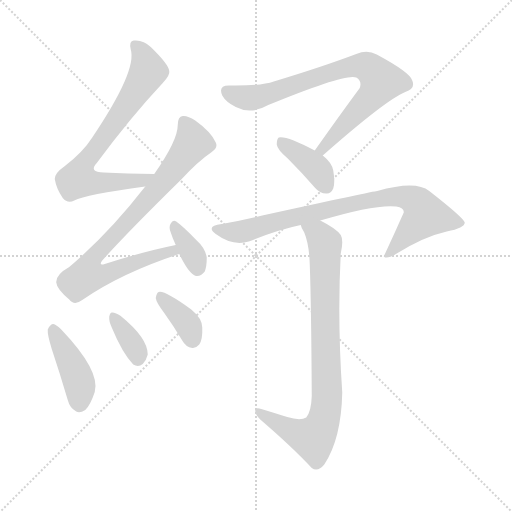
t = 0.00 s
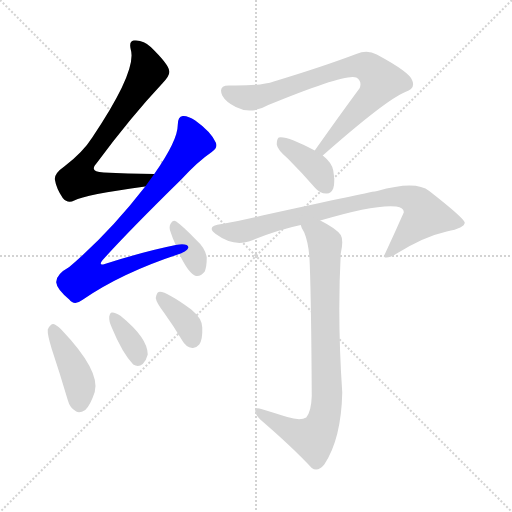
t = 1.45 s
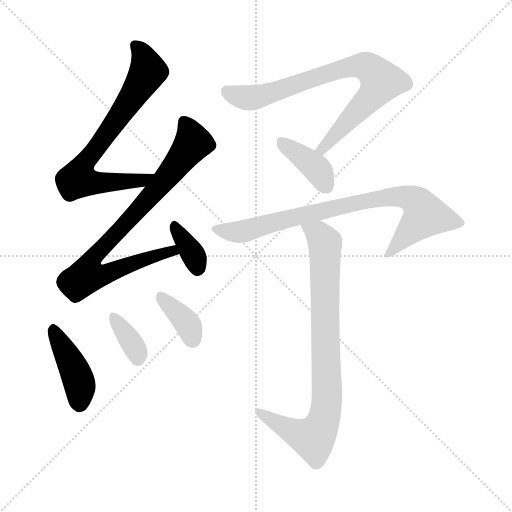
t = 2.90 s
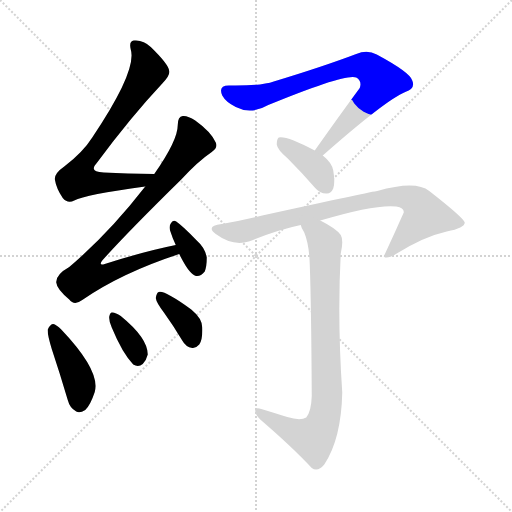
t = 4.34 s
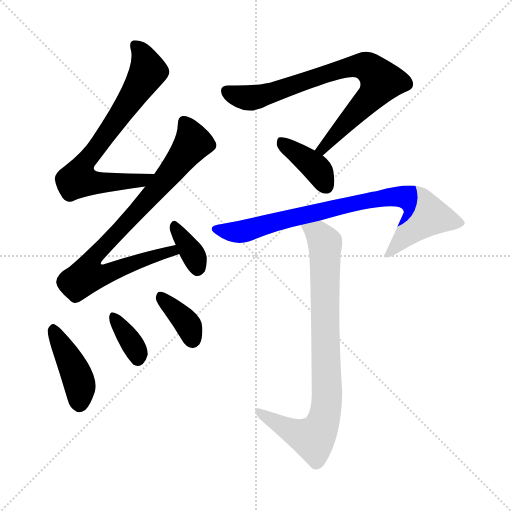
t = 5.79 s
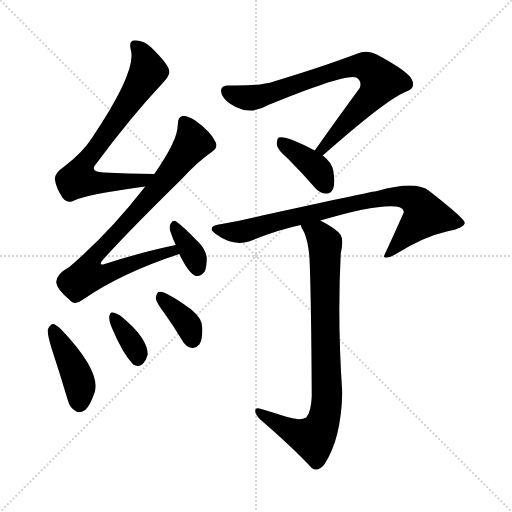
t = 7.24 s

The animated SVG that drew these frames (rendered in a browser with its animation timeline set to each time). Animation: 10 CSS @keyframes rules; one cycle of 7.24 s.

<svg version="1.1" viewBox="0 0 1024 1024" xmlns="http://www.w3.org/2000/svg">
  <g stroke="lightgray" stroke-dasharray="1,1" stroke-width="1" transform="scale(4, 4)">
    <line x1="0" y1="0" x2="256" y2="256"></line>
    <line x1="256" y1="0" x2="0" y2="256"></line>
    <line x1="128" y1="0" x2="128" y2="256"></line>
    <line x1="0" y1="128" x2="256" y2="128"></line>
  </g>
<g transform="scale(1, -1) translate(0, -900)">
   <style type="text/css">
    @keyframes keyframes0 {
      from {
       stroke: blue;
       stroke-dashoffset: 720;
       stroke-width: 128;
       }
       70% {
       animation-timing-function: step-end;
       stroke: blue;
       stroke-dashoffset: 0;
       stroke-width: 128;
       }
       to {
       stroke: black;
       stroke-width: 1024;
       }
       }
       #make-me-a-hanzi-animation-0 {
         animation: keyframes0 0.835938s both;
         animation-delay: 0.000000s;
         animation-timing-function: linear;
       }
    @keyframes keyframes1 {
      from {
       stroke: blue;
       stroke-dashoffset: 818;
       stroke-width: 128;
       }
       73% {
       animation-timing-function: step-end;
       stroke: blue;
       stroke-dashoffset: 0;
       stroke-width: 128;
       }
       to {
       stroke: black;
       stroke-width: 1024;
       }
       }
       #make-me-a-hanzi-animation-1 {
         animation: keyframes1 0.915690s both;
         animation-delay: 0.835938s;
         animation-timing-function: linear;
       }
    @keyframes keyframes2 {
      from {
       stroke: blue;
       stroke-dashoffset: 351;
       stroke-width: 128;
       }
       53% {
       animation-timing-function: step-end;
       stroke: blue;
       stroke-dashoffset: 0;
       stroke-width: 128;
       }
       to {
       stroke: black;
       stroke-width: 1024;
       }
       }
       #make-me-a-hanzi-animation-2 {
         animation: keyframes2 0.535645s both;
         animation-delay: 1.751628s;
         animation-timing-function: linear;
       }
    @keyframes keyframes3 {
      from {
       stroke: blue;
       stroke-dashoffset: 417;
       stroke-width: 128;
       }
       58% {
       animation-timing-function: step-end;
       stroke: blue;
       stroke-dashoffset: 0;
       stroke-width: 128;
       }
       to {
       stroke: black;
       stroke-width: 1024;
       }
       }
       #make-me-a-hanzi-animation-3 {
         animation: keyframes3 0.589355s both;
         animation-delay: 2.287272s;
         animation-timing-function: linear;
       }
    @keyframes keyframes4 {
      from {
       stroke: blue;
       stroke-dashoffset: 353;
       stroke-width: 128;
       }
       53% {
       animation-timing-function: step-end;
       stroke: blue;
       stroke-dashoffset: 0;
       stroke-width: 128;
       }
       to {
       stroke: black;
       stroke-width: 1024;
       }
       }
       #make-me-a-hanzi-animation-4 {
         animation: keyframes4 0.537272s both;
         animation-delay: 2.876628s;
         animation-timing-function: linear;
       }
    @keyframes keyframes5 {
      from {
       stroke: blue;
       stroke-dashoffset: 366;
       stroke-width: 128;
       }
       54% {
       animation-timing-function: step-end;
       stroke: blue;
       stroke-dashoffset: 0;
       stroke-width: 128;
       }
       to {
       stroke: black;
       stroke-width: 1024;
       }
       }
       #make-me-a-hanzi-animation-5 {
         animation: keyframes5 0.547852s both;
         animation-delay: 3.413900s;
         animation-timing-function: linear;
       }
    @keyframes keyframes6 {
      from {
       stroke: blue;
       stroke-dashoffset: 777;
       stroke-width: 128;
       }
       72% {
       animation-timing-function: step-end;
       stroke: blue;
       stroke-dashoffset: 0;
       stroke-width: 128;
       }
       to {
       stroke: black;
       stroke-width: 1024;
       }
       }
       #make-me-a-hanzi-animation-6 {
         animation: keyframes6 0.882324s both;
         animation-delay: 3.961751s;
         animation-timing-function: linear;
       }
    @keyframes keyframes7 {
      from {
       stroke: blue;
       stroke-dashoffset: 386;
       stroke-width: 128;
       }
       56% {
       animation-timing-function: step-end;
       stroke: blue;
       stroke-dashoffset: 0;
       stroke-width: 128;
       }
       to {
       stroke: black;
       stroke-width: 1024;
       }
       }
       #make-me-a-hanzi-animation-7 {
         animation: keyframes7 0.564128s both;
         animation-delay: 4.844076s;
         animation-timing-function: linear;
       }
    @keyframes keyframes8 {
      from {
       stroke: blue;
       stroke-dashoffset: 807;
       stroke-width: 128;
       }
       72% {
       animation-timing-function: step-end;
       stroke: blue;
       stroke-dashoffset: 0;
       stroke-width: 128;
       }
       to {
       stroke: black;
       stroke-width: 1024;
       }
       }
       #make-me-a-hanzi-animation-8 {
         animation: keyframes8 0.906738s both;
         animation-delay: 5.408203s;
         animation-timing-function: linear;
       }
    @keyframes keyframes9 {
      from {
       stroke: blue;
       stroke-dashoffset: 828;
       stroke-width: 128;
       }
       73% {
       animation-timing-function: step-end;
       stroke: blue;
       stroke-dashoffset: 0;
       stroke-width: 128;
       }
       to {
       stroke: black;
       stroke-width: 1024;
       }
       }
       #make-me-a-hanzi-animation-9 {
         animation: keyframes9 0.923828s both;
         animation-delay: 6.314941s;
         animation-timing-function: linear;
       }
</style>
<path d="M 308.5 552.0 Q 253.5 553.0 207.5 555.0 Q 176.5 556.0 193.5 574.0 Q 262.5 667.0 325.5 734.0 Q 340.5 750.0 338.5 758.0 Q 337.5 771.0 301.5 806.0 Q 286.5 821.0 267.5 819.0 Q 257.5 818.0 261.5 801.0 Q 274.5 759.0 184.5 625.0 Q 165.5 595.0 128.5 567.0 Q 109.5 554.0 109.5 542.0 Q 112.5 523.0 125.5 504.0 Q 135.5 492.0 148.5 499.0 Q 170.5 511.0 290.5 527.0 C 320.5 531.0 338.5 551.0 308.5 552.0 Z" fill="lightgray"></path> 
<path d="M 351.5 410.0 Q 287.5 397.0 209.5 372.0 Q 196.5 368.0 204.5 379.0 Q 252.5 433.0 362.5 541.0 Q 395.5 577.0 423.5 596.0 Q 436.5 605.0 431.5 615.0 Q 422.5 636.0 390.5 659.0 Q 375.5 669.0 365.5 668.0 Q 355.5 667.0 355.5 650.0 Q 355.5 619.0 308.5 552.0 L 290.5 527.0 Q 217.5 433.0 138.5 366.0 Q 111.5 351.0 112.5 335.0 Q 113.5 322.0 138.5 301.0 Q 148.5 288.0 164.5 300.0 Q 242.5 354.0 358.5 392.0 C 386.5 402.0 380.5 416.0 351.5 410.0 Z" fill="lightgray"></path> 
<path d="M 358.5 392.0 Q 376.5 355.0 389.5 349.0 Q 399.5 345.0 409.5 357.0 Q 413.5 367.0 413.5 385.0 Q 410.5 404.0 392.5 420.0 Q 365.5 448.0 352.5 457.0 Q 345.5 461.0 341.5 453.0 Q 337.5 447.0 340.5 438.0 Q 344.5 425.0 351.5 410.0 L 358.5 392.0 Z" fill="lightgray"></path> 
<path d="M 103.5 202.0 Q 119.5 154.0 135.5 100.0 Q 139.5 84.0 152.5 77.0 Q 159.5 73.0 170.5 80.0 Q 180.5 89.0 189.5 116.0 Q 201.5 158.0 122.5 241.0 Q 112.5 251.0 106.5 252.0 Q 100.5 252.0 95.5 241.0 Q 94.5 231.0 103.5 202.0 Z" fill="lightgray"></path> 
<path d="M 223.5 245.0 Q 244.5 194.0 266.5 171.0 Q 276.5 165.0 285.5 172.0 Q 292.5 179.0 295.5 191.0 Q 295.5 224.0 241.5 268.0 Q 231.5 275.0 224.5 275.0 Q 220.5 276.0 218.5 267.0 Q 217.5 258.0 223.5 245.0 Z" fill="lightgray"></path> 
<path d="M 328.5 274.0 Q 346.5 249.0 364.5 219.0 Q 371.5 206.0 384.5 204.0 Q 391.5 203.0 398.5 211.0 Q 405.5 221.0 404.5 245.0 Q 404.5 263.0 382.5 281.0 Q 328.5 320.0 317.5 316.0 Q 313.5 315.0 311.5 304.0 Q 312.5 295.0 328.5 274.0 Z" fill="lightgray"></path> 
<path d="M 645.5 589.0 Q 771.5 700.0 810.5 716.0 Q 831.5 723.0 824.5 739.0 Q 820.5 755.0 753.5 791.0 Q 734.5 801.0 712.5 792.0 Q 646.5 767.0 547.5 737.0 Q 522.5 728.0 459.5 729.0 Q 435.5 730.0 444.5 709.0 Q 451.5 696.0 471.5 686.0 Q 502.5 670.0 536.5 690.0 Q 692.5 754.0 712.5 745.0 Q 724.5 738.0 719.5 724.0 Q 677.5 667.0 629.5 599.0 C 612.5 575.0 622.5 569.0 645.5 589.0 Z" fill="lightgray"></path> 
<path d="M 629.5 599.0 Q 572.5 629.0 557.5 625.0 Q 553.5 622.0 553.5 611.0 Q 554.5 601.0 575.5 583.0 Q 602.5 556.0 629.5 525.0 Q 639.5 513.0 652.5 513.0 Q 661.5 512.0 666.5 523.0 Q 670.5 535.0 666.5 559.0 Q 663.5 575.0 645.5 589.0 L 629.5 599.0 Z" fill="lightgray"></path> 
<path d="M 640.5 459.0 Q 751.5 492.0 792.5 487.0 Q 808.5 484.0 807.5 475.0 Q 788.5 432.0 767.5 387.0 L 768.5 386.0 Q 775.5 382.0 793.5 393.0 Q 848.5 427.0 893.5 437.0 Q 929.5 444.0 929.5 455.0 Q 926.5 465.0 858.5 518.0 Q 831.5 540.0 754.5 518.0 Q 748.5 518.0 524.5 469.0 Q 484.5 459.0 443.5 452.0 Q 410.5 448.0 431.5 432.0 Q 465.5 407.0 497.5 417.0 Q 557.5 441.0 601.5 450.0 L 640.5 459.0 Z" fill="lightgray"></path> 
<path d="M 601.5 450.0 Q 602.5 444.0 608.5 435.0 Q 618.5 411.0 619.5 371.0 Q 622.5 292.0 623.5 108.0 Q 622.5 77.0 612.5 65.0 Q 600.5 58.0 574.5 66.0 Q 552.5 73.0 522.5 82.0 Q 509.5 86.0 510.5 78.0 Q 510.5 71.0 520.5 61.0 Q 584.5 6.0 623.5 -36.0 Q 635.5 -45.0 648.5 -29.0 Q 682.5 22.0 684.5 115.0 Q 674.5 262.0 681.5 393.0 Q 687.5 420.0 681.5 430.0 Q 672.5 443.0 640.5 459.0 C 614.5 473.0 588.5 477.0 601.5 450.0 Z" fill="lightgray"></path> 
      <clipPath id="make-me-a-hanzi-clip-0">
      <path d="M 308.5 552.0 Q 253.5 553.0 207.5 555.0 Q 176.5 556.0 193.5 574.0 Q 262.5 667.0 325.5 734.0 Q 340.5 750.0 338.5 758.0 Q 337.5 771.0 301.5 806.0 Q 286.5 821.0 267.5 819.0 Q 257.5 818.0 261.5 801.0 Q 274.5 759.0 184.5 625.0 Q 165.5 595.0 128.5 567.0 Q 109.5 554.0 109.5 542.0 Q 112.5 523.0 125.5 504.0 Q 135.5 492.0 148.5 499.0 Q 170.5 511.0 290.5 527.0 C 320.5 531.0 338.5 551.0 308.5 552.0 Z" fill="lightgray"></path>
      </clipPath>
      <path clip-path="url(#make-me-a-hanzi-clip-0)" d="M 270.5 808.0 L 285.5 790.0 L 294.5 753.0 L 179.5 588.0 L 155.5 541.0 L 198.5 534.0 L 277.5 537.0 L 300.5 548.0 " fill="none" id="make-me-a-hanzi-animation-0" stroke-dasharray="592 1184" stroke-linecap="round"></path>

      <clipPath id="make-me-a-hanzi-clip-1">
      <path d="M 351.5 410.0 Q 287.5 397.0 209.5 372.0 Q 196.5 368.0 204.5 379.0 Q 252.5 433.0 362.5 541.0 Q 395.5 577.0 423.5 596.0 Q 436.5 605.0 431.5 615.0 Q 422.5 636.0 390.5 659.0 Q 375.5 669.0 365.5 668.0 Q 355.5 667.0 355.5 650.0 Q 355.5 619.0 308.5 552.0 L 290.5 527.0 Q 217.5 433.0 138.5 366.0 Q 111.5 351.0 112.5 335.0 Q 113.5 322.0 138.5 301.0 Q 148.5 288.0 164.5 300.0 Q 242.5 354.0 358.5 392.0 C 386.5 402.0 380.5 416.0 351.5 410.0 Z" fill="lightgray"></path>
      </clipPath>
      <path clip-path="url(#make-me-a-hanzi-clip-1)" d="M 369.5 654.0 L 386.5 614.0 L 300.5 507.0 L 189.5 389.0 L 178.5 352.0 L 209.5 351.0 L 307.5 388.0 L 344.5 398.0 L 348.5 393.0 " fill="none" id="make-me-a-hanzi-animation-1" stroke-dasharray="690 1380" stroke-linecap="round"></path>

      <clipPath id="make-me-a-hanzi-clip-2">
      <path d="M 358.5 392.0 Q 376.5 355.0 389.5 349.0 Q 399.5 345.0 409.5 357.0 Q 413.5 367.0 413.5 385.0 Q 410.5 404.0 392.5 420.0 Q 365.5 448.0 352.5 457.0 Q 345.5 461.0 341.5 453.0 Q 337.5 447.0 340.5 438.0 Q 344.5 425.0 351.5 410.0 L 358.5 392.0 Z" fill="lightgray"></path>
      </clipPath>
      <path clip-path="url(#make-me-a-hanzi-clip-2)" d="M 350.5 446.0 L 386.5 391.0 L 394.5 363.0 " fill="none" id="make-me-a-hanzi-animation-2" stroke-dasharray="223 446" stroke-linecap="round"></path>

      <clipPath id="make-me-a-hanzi-clip-3">
      <path d="M 103.5 202.0 Q 119.5 154.0 135.5 100.0 Q 139.5 84.0 152.5 77.0 Q 159.5 73.0 170.5 80.0 Q 180.5 89.0 189.5 116.0 Q 201.5 158.0 122.5 241.0 Q 112.5 251.0 106.5 252.0 Q 100.5 252.0 95.5 241.0 Q 94.5 231.0 103.5 202.0 Z" fill="lightgray"></path>
      </clipPath>
      <path clip-path="url(#make-me-a-hanzi-clip-3)" d="M 105.5 242.0 L 155.5 143.0 L 159.5 93.0 " fill="none" id="make-me-a-hanzi-animation-3" stroke-dasharray="289 578" stroke-linecap="round"></path>

      <clipPath id="make-me-a-hanzi-clip-4">
      <path d="M 223.5 245.0 Q 244.5 194.0 266.5 171.0 Q 276.5 165.0 285.5 172.0 Q 292.5 179.0 295.5 191.0 Q 295.5 224.0 241.5 268.0 Q 231.5 275.0 224.5 275.0 Q 220.5 276.0 218.5 267.0 Q 217.5 258.0 223.5 245.0 Z" fill="lightgray"></path>
      </clipPath>
      <path clip-path="url(#make-me-a-hanzi-clip-4)" d="M 226.5 267.0 L 271.5 201.0 L 275.5 184.0 " fill="none" id="make-me-a-hanzi-animation-4" stroke-dasharray="225 450" stroke-linecap="round"></path>

      <clipPath id="make-me-a-hanzi-clip-5">
      <path d="M 328.5 274.0 Q 346.5 249.0 364.5 219.0 Q 371.5 206.0 384.5 204.0 Q 391.5 203.0 398.5 211.0 Q 405.5 221.0 404.5 245.0 Q 404.5 263.0 382.5 281.0 Q 328.5 320.0 317.5 316.0 Q 313.5 315.0 311.5 304.0 Q 312.5 295.0 328.5 274.0 Z" fill="lightgray"></path>
      </clipPath>
      <path clip-path="url(#make-me-a-hanzi-clip-5)" d="M 320.5 307.0 L 371.5 257.0 L 384.5 221.0 " fill="none" id="make-me-a-hanzi-animation-5" stroke-dasharray="238 476" stroke-linecap="round"></path>

      <clipPath id="make-me-a-hanzi-clip-6">
      <path d="M 645.5 589.0 Q 771.5 700.0 810.5 716.0 Q 831.5 723.0 824.5 739.0 Q 820.5 755.0 753.5 791.0 Q 734.5 801.0 712.5 792.0 Q 646.5 767.0 547.5 737.0 Q 522.5 728.0 459.5 729.0 Q 435.5 730.0 444.5 709.0 Q 451.5 696.0 471.5 686.0 Q 502.5 670.0 536.5 690.0 Q 692.5 754.0 712.5 745.0 Q 724.5 738.0 719.5 724.0 Q 677.5 667.0 629.5 599.0 C 612.5 575.0 622.5 569.0 645.5 589.0 Z" fill="lightgray"></path>
      </clipPath>
      <path clip-path="url(#make-me-a-hanzi-clip-6)" d="M 454.5 717.0 L 476.5 707.0 L 509.5 705.0 L 700.5 767.0 L 736.5 765.0 L 762.5 737.0 L 748.5 713.0 L 652.5 613.0 L 648.5 602.0 L 637.5 603.0 " fill="none" id="make-me-a-hanzi-animation-6" stroke-dasharray="649 1298" stroke-linecap="round"></path>

      <clipPath id="make-me-a-hanzi-clip-7">
      <path d="M 629.5 599.0 Q 572.5 629.0 557.5 625.0 Q 553.5 622.0 553.5 611.0 Q 554.5 601.0 575.5 583.0 Q 602.5 556.0 629.5 525.0 Q 639.5 513.0 652.5 513.0 Q 661.5 512.0 666.5 523.0 Q 670.5 535.0 666.5 559.0 Q 663.5 575.0 645.5 589.0 L 629.5 599.0 Z" fill="lightgray"></path>
      </clipPath>
      <path clip-path="url(#make-me-a-hanzi-clip-7)" d="M 561.5 616.0 L 627.5 569.0 L 653.5 527.0 " fill="none" id="make-me-a-hanzi-animation-7" stroke-dasharray="258 516" stroke-linecap="round"></path>

      <clipPath id="make-me-a-hanzi-clip-8">
      <path d="M 640.5 459.0 Q 751.5 492.0 792.5 487.0 Q 808.5 484.0 807.5 475.0 Q 788.5 432.0 767.5 387.0 L 768.5 386.0 Q 775.5 382.0 793.5 393.0 Q 848.5 427.0 893.5 437.0 Q 929.5 444.0 929.5 455.0 Q 926.5 465.0 858.5 518.0 Q 831.5 540.0 754.5 518.0 Q 748.5 518.0 524.5 469.0 Q 484.5 459.0 443.5 452.0 Q 410.5 448.0 431.5 432.0 Q 465.5 407.0 497.5 417.0 Q 557.5 441.0 601.5 450.0 L 640.5 459.0 Z" fill="lightgray"></path>
      </clipPath>
      <path clip-path="url(#make-me-a-hanzi-clip-8)" d="M 435.5 443.0 L 458.5 436.0 L 486.5 437.0 L 570.5 463.0 L 768.5 506.0 L 818.5 504.0 L 836.5 492.0 L 850.5 469.0 L 783.5 395.0 L 773.5 392.0 " fill="none" id="make-me-a-hanzi-animation-8" stroke-dasharray="679 1358" stroke-linecap="round"></path>

      <clipPath id="make-me-a-hanzi-clip-9">
      <path d="M 601.5 450.0 Q 602.5 444.0 608.5 435.0 Q 618.5 411.0 619.5 371.0 Q 622.5 292.0 623.5 108.0 Q 622.5 77.0 612.5 65.0 Q 600.5 58.0 574.5 66.0 Q 552.5 73.0 522.5 82.0 Q 509.5 86.0 510.5 78.0 Q 510.5 71.0 520.5 61.0 Q 584.5 6.0 623.5 -36.0 Q 635.5 -45.0 648.5 -29.0 Q 682.5 22.0 684.5 115.0 Q 674.5 262.0 681.5 393.0 Q 687.5 420.0 681.5 430.0 Q 672.5 443.0 640.5 459.0 C 614.5 473.0 588.5 477.0 601.5 450.0 Z" fill="lightgray"></path>
      </clipPath>
      <path clip-path="url(#make-me-a-hanzi-clip-9)" d="M 608.5 449.0 L 637.5 432.0 L 650.5 406.0 L 654.5 107.0 L 647.5 60.0 L 626.5 24.0 L 582.5 38.0 L 517.5 76.0 " fill="none" id="make-me-a-hanzi-animation-9" stroke-dasharray="700 1400" stroke-linecap="round"></path>

</g>
</svg>
